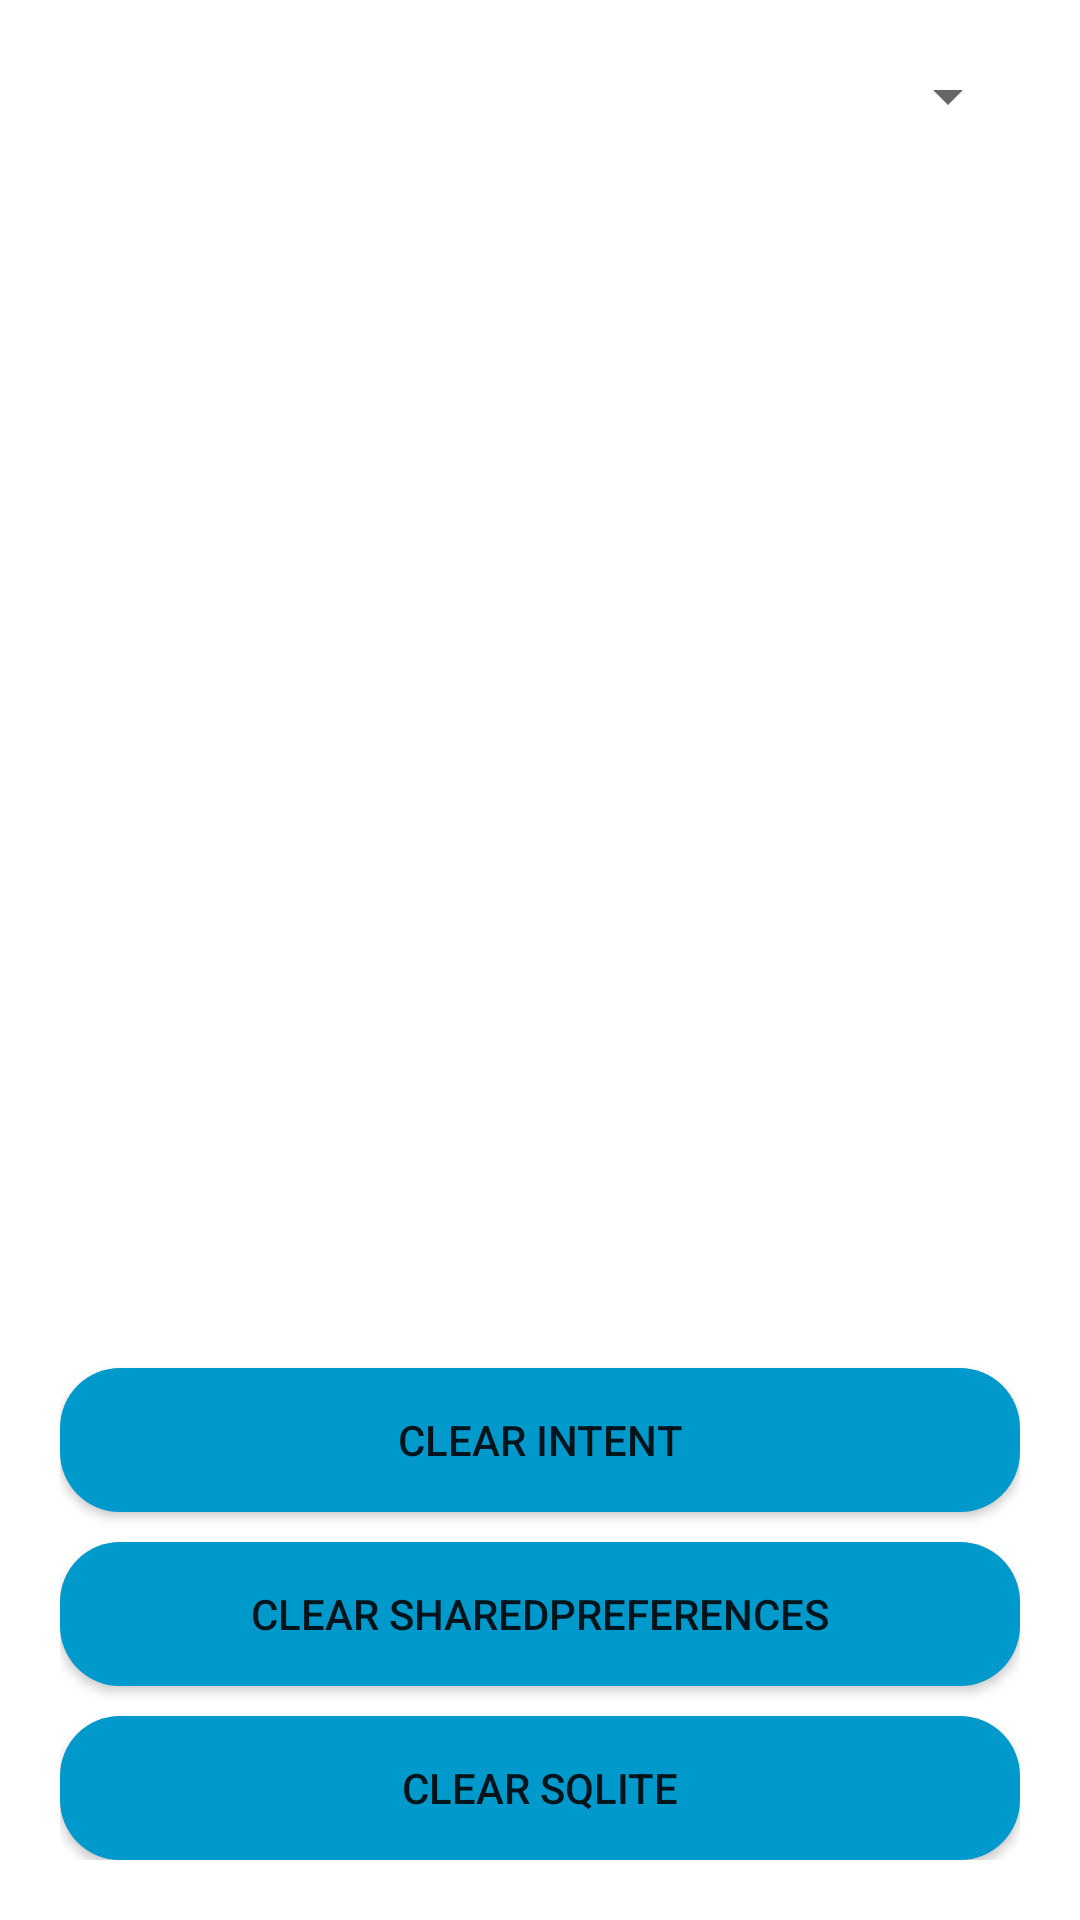

Write the Android layout XML for this screen, with the resource values it uses.
<!-- AndroidManifest.xml: application theme Theme.TodoList -->
<!-- res/layout/activity_second.xml -->
<?xml version="1.0" encoding="utf-8"?>
<LinearLayout xmlns:android="http://schemas.android.com/apk/res/android"
    android:orientation="vertical"
    android:padding="20dp"
    android:layout_width="match_parent"
    android:layout_height="match_parent">

    <Spinner
        android:id="@+id/spinnerDataSource"
        android:layout_width="match_parent"
        android:layout_height="wrap_content"
        android:layout_marginBottom="10dp"/>

    <ListView
        android:id="@+id/listView"
        android:layout_width="match_parent"
        android:layout_height="0dp"
        android:layout_marginBottom="10dp"
        android:layout_weight="1" />

    <Button
        android:id="@+id/buttonClearIntent"
        android:layout_width="match_parent"
        android:layout_height="wrap_content"
        android:background="@drawable/button_rounded"
        android:layout_marginTop="10dp"
        android:text="@string/clear_intent"/>

    <Button
        android:id="@+id/buttonClearSharedPref"
        android:layout_width="match_parent"
        android:layout_height="wrap_content"
        android:background="@drawable/button_rounded"
        android:layout_marginTop="10dp"
        android:text="@string/clear_sharedpreferences"/>

    <Button
        android:id="@+id/buttonClearSQLite"
        android:layout_width="match_parent"
        android:layout_height="wrap_content"
        android:background="@drawable/button_rounded"
        android:layout_marginTop="10dp"
        android:text="@string/clear_sqlite"/>

</LinearLayout>
<!-- resources referenced by this layout -->
<resources>
  <!-- drawable button_rounded (drawable) -->
  <shape xmlns:android="http://schemas.android.com/apk/res/android"
      android:shape="rectangle">
      <solid android:color="@android:color/holo_blue_dark"/>
      <corners android:radius="20dp"/>
  </shape>
  <string name="clear_intent">Clear Intent</string>
  <string name="clear_sharedpreferences">Clear SharedPreferences</string>
  <string name="clear_sqlite">Clear SQLite</string>
  <style name="Theme.TodoList" parent="Theme.MaterialComponents.DayNight.DarkActionBar">
          
          <item name="colorPrimary">@color/purple_500</item>
          <item name="colorPrimaryVariant">@color/purple_700</item>
          <item name="colorOnPrimary">@color/white</item>
          
          <item name="colorSecondary">@color/teal_200</item>
          <item name="colorSecondaryVariant">@color/teal_700</item>
          <item name="colorOnSecondary">@color/black</item>
          
          <item name="android:statusBarColor">?attr/colorPrimaryVariant</item>
          
      </style>
  <!-- not gathered from this repository: default colours our renderer supplied (Android Studio template values) -->
  <color name="purple_500">#FF6200EE</color>
  <color name="purple_700">#FF3700B3</color>
  <color name="teal_200">#FF03DAC5</color>
  <color name="teal_700">#FF018786</color>
  <color name="black">#FF000000</color>
  <color name="white">#FFFFFFFF</color>
</resources>
